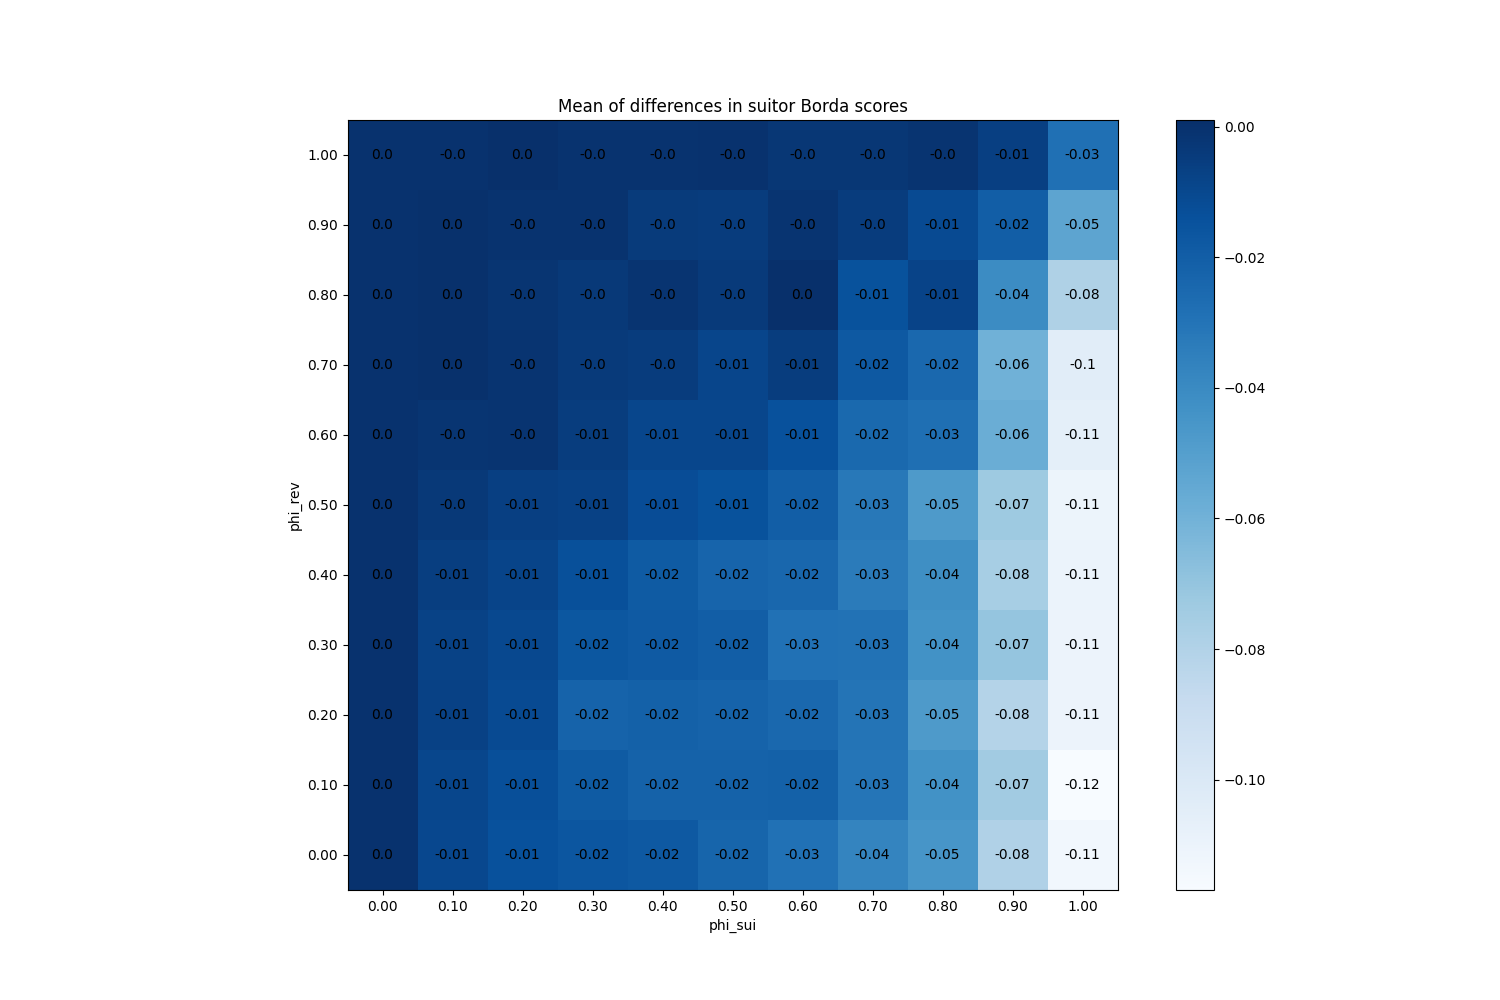

The table this chart was drawn from, first rows:
phi_sui, phi_rev
(0.0, 0.0), 0.0
(0.0, 0.1), 0.0
(0.0, 0.2), 0.0
(0.0, 0.3), 0.0
(0.0, 0.4), 0.0
(0.0, 0.5), 0.0
(0.0, 0.6), 0.0
(0.0, 0.7), 0.0
(0.0, 0.8), 0.0
(0.0, 0.9), 0.0
(0.0, 1.0), 0.0
(0.1, 0.0), -0.0096
(0.1, 0.1), -0.00952
(0.1, 0.2), -0.0069
(0.1, 0.3), -0.00738
(0.1, 0.4), -0.00572
(0.1, 0.5), -0.00316
(0.1, 0.6), -0.00144
(0.1, 0.7), 0.00046
(0.1, 0.8), 0.00022
(0.1, 0.9), 0.00046
(0.1, 1.0), -5.9999999999998274e-05
(0.2, 0.0), -0.01392
(0.2, 0.1), -0.01296
(0.2, 0.2), -0.01102
(0.2, 0.3), -0.0103
(0.2, 0.4), -0.00858
(0.2, 0.5), -0.00592
(0.2, 0.6), -0.001
(0.2, 0.7), -0.00084
(0.2, 0.8), -0.00142
(0.2, 0.9), -0.00066
(0.2, 1.0), 0.0007
(0.3, 0.0), -0.0163
(0.3, 0.1), -0.01878
(0.3, 0.2), -0.02226
(0.3, 0.3), -0.0165
(0.3, 0.4), -0.0136
(0.3, 0.5), -0.00714
(0.3, 0.6), -0.00516
(0.3, 0.7), -0.00378
(0.3, 0.8), -0.00316
(0.3, 0.9), -0.00076
(0.3, 1.0), -0.00082
(0.4, 0.0), -0.01766
(0.4, 0.1), -0.022
(0.4, 0.2), -0.02134
(0.4, 0.3), -0.0179
(0.4, 0.4), -0.01834
(0.4, 0.5), -0.01196
(0.4, 0.6), -0.00934
(0.4, 0.7), -0.00496
(0.4, 0.8), -0.00102
(0.4, 0.9), -0.00438
(0.4, 1.0), -0.0004
(0.5, 0.0), -0.02324
(0.5, 0.1), -0.02186
(0.5, 0.2), -0.02228
(0.5, 0.3), -0.02006
(0.5, 0.4), -0.02254
... 61 more rows
